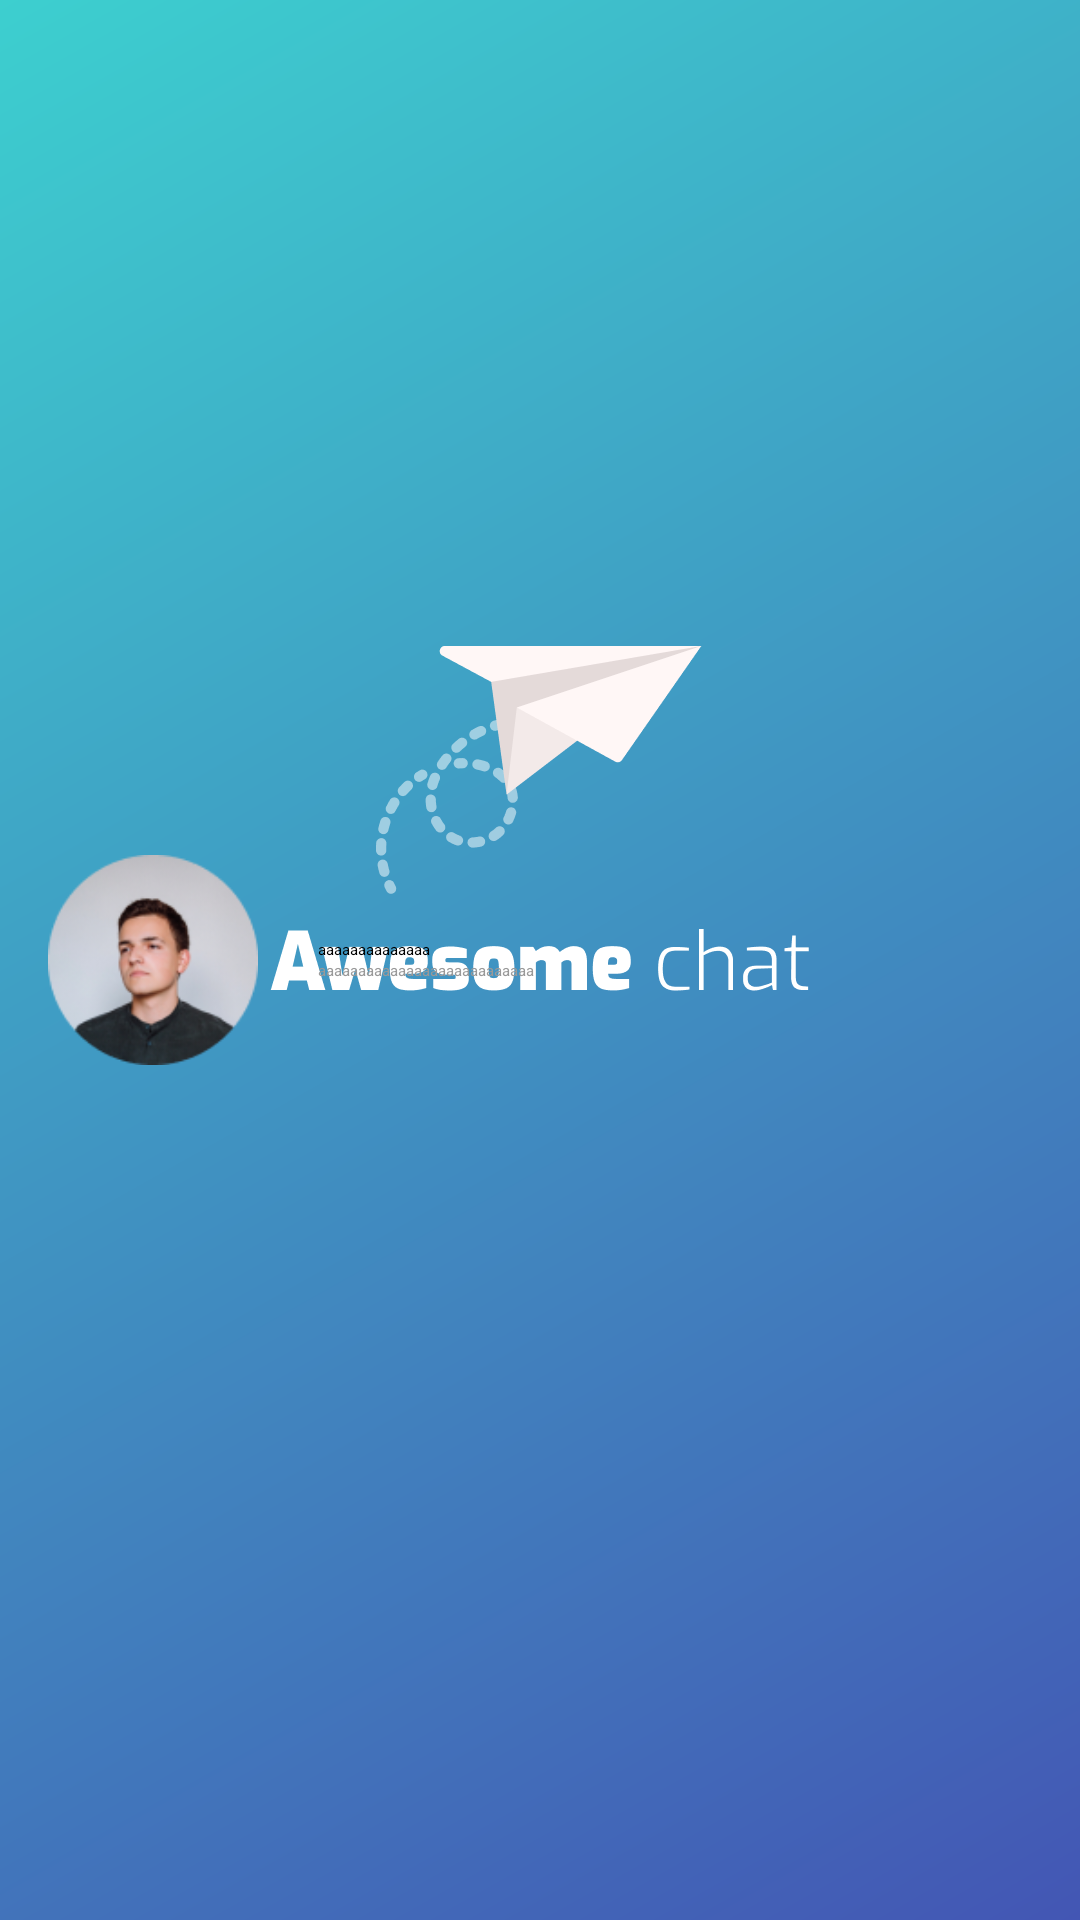

Here is an Android app screen rendered from its layout file. Give the layout XML and the strings, colors and styles it references.
<!-- AndroidManifest.xml: application theme Theme.AppSplash -->
<!-- res/layout/view_information.xml -->
<?xml version="1.0" encoding="utf-8"?>
<LinearLayout xmlns:android="http://schemas.android.com/apk/res/android"
    xmlns:tools="http://schemas.android.com/tools"
    android:layout_width="match_parent"
    android:layout_height="wrap_content"
    android:background="@drawable/bg_corners"
    android:gravity="center"
    android:orientation="horizontal">

    <ImageView
        android:layout_width="@dimen/dp_70"
        android:layout_height="@dimen/dp_96"
        android:layout_marginStart="@dimen/dp_50"
        android:src="@drawable/ic_avatar"
        tools:ignore="ContentDescription" />

    <LinearLayout
        android:layout_width="match_parent"
        android:layout_height="match_parent"
        android:layout_marginStart="@dimen/dp_20"
        android:gravity="center|start"
        android:orientation="vertical">

        <TextView
            android:layout_width="wrap_content"
            android:layout_height="wrap_content"
            android:singleLine="true"
            android:text="aaaaaaaaaaaaaa"
            android:textColor="@color/black" />

        <TextView
            android:layout_width="wrap_content"
            android:layout_height="wrap_content"
            android:text="aaaaaaaaaaaaaaaaaaaaaaaaaaa"
            android:textColor="#999999" />
    </LinearLayout>

    <ImageView
        android:layout_width="@dimen/sp_18"
        android:layout_marginEnd="@dimen/dp_50"
        android:layout_height="wrap_content"
        android:src="@drawable/ic_pencil" />
</LinearLayout>
<!-- resources referenced by this layout -->
<resources>
  <color name="black">#FF000000</color>
  <dimen name="dp_20">20dp</dimen>
  <dimen name="dp_50">50dp</dimen>
  <dimen name="dp_70">70dp</dimen>
  <dimen name="dp_96">96dp</dimen>
  <dimen name="sp_18">18sp</dimen>
  <!-- drawable ic_avatar: png bitmap (drawable-xhdpi, 5857 bytes) -->
  <style name="Theme.AppSplash" parent="Theme.SplashScreen">
          <item name="postSplashScreenTheme">@style/Theme.BaseKotlin</item>
          <item name="android:windowBackground">@drawable/ic_bg</item>
      </style>
  <style name="Theme.BaseKotlin" parent="Theme.MaterialComponents.DayNight.NoActionBar">
          
          <item name="colorPrimary">@color/purple_500</item>
          <item name="colorPrimaryVariant">@color/purple_700</item>
          <item name="colorOnPrimary">@color/white</item>
          
          <item name="colorSecondary">@color/teal_200</item>
          <item name="colorSecondaryVariant">@color/teal_700</item>
          <item name="colorOnSecondary">@color/black</item>
          
          <item name="android:statusBarColor" tools:targetApi="l">?attr/colorPrimaryVariant</item>
          
      </style>
  <!-- drawable ic_bg (drawable) -->
  <?xml version="1.0" encoding="utf-8"?>
  <layer-list xmlns:tools="http://schemas.android.com/tools"
      xmlns:android="http://schemas.android.com/apk/res/android">
  
      <item
          android:drawable="@drawable/ic_gradient_bg"
          android:gravity="left|right|top|bottom" />
  
      <item android:bottom="@dimen/dp_100">
          <bitmap
              android:gravity="center_horizontal"
              android:src="@drawable/ic_logo" />
      </item>
  
      <item
          android:end="@dimen/dp_50"
          android:start="@dimen/dp_50"
          tools:targetApi="m">
          <bitmap
              android:gravity="center"
              android:src="@drawable/ic_brand_name" />
      </item>
  
  </layer-list>
  <color name="purple_500">#FF6200EE</color>
  <color name="purple_700">#FF3700B3</color>
  <color name="white">#FFFFFFFF</color>
  <color name="teal_200">#FF03DAC5</color>
  <color name="teal_700">#FF018786</color>
  <!-- drawable ic_gradient_bg (drawable) -->
  <?xml version="1.0" encoding="utf-8"?>
  <shape xmlns:android="http://schemas.android.com/apk/res/android">
      <gradient
          android:type="linear"
          android:angle="135"
          android:startColor="@color/san_marino"
          android:endColor="@color/turquoise" />
  </shape>
  <dimen name="dp_100">100dp</dimen>
  <!-- drawable ic_logo: png bitmap (drawable-xxhdpi, 7820 bytes) -->
  <!-- drawable ic_brand_name: png bitmap (drawable-xxhdpi, 5290 bytes) -->
  <color name="san_marino">#4356B4</color>
  <color name="turquoise">#3DCFCF</color>
</resources>
